Dataset: Final (GitHub, Ren-GT/Final). Classes: corn cercospora leaf spot, corn northern leaf blight, pepper bacterial spot, potato early blight, potato late blight, potato healthy.

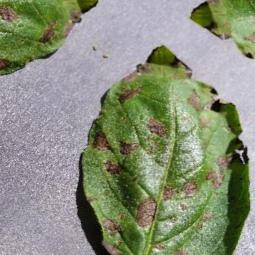
Label: potato early blight

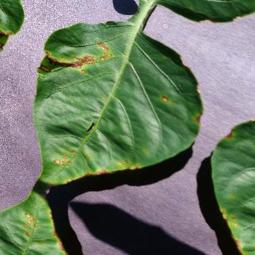
Label: pepper bacterial spot

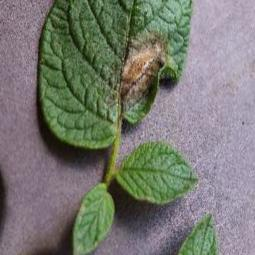
Label: potato late blight

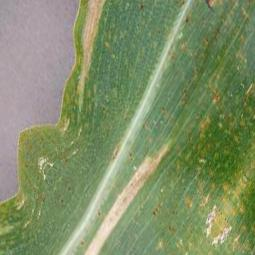
Label: corn northern leaf blight

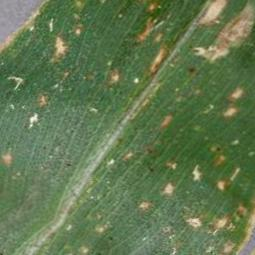
Label: corn cercospora leaf spot

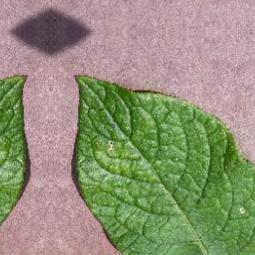
Label: potato healthy
